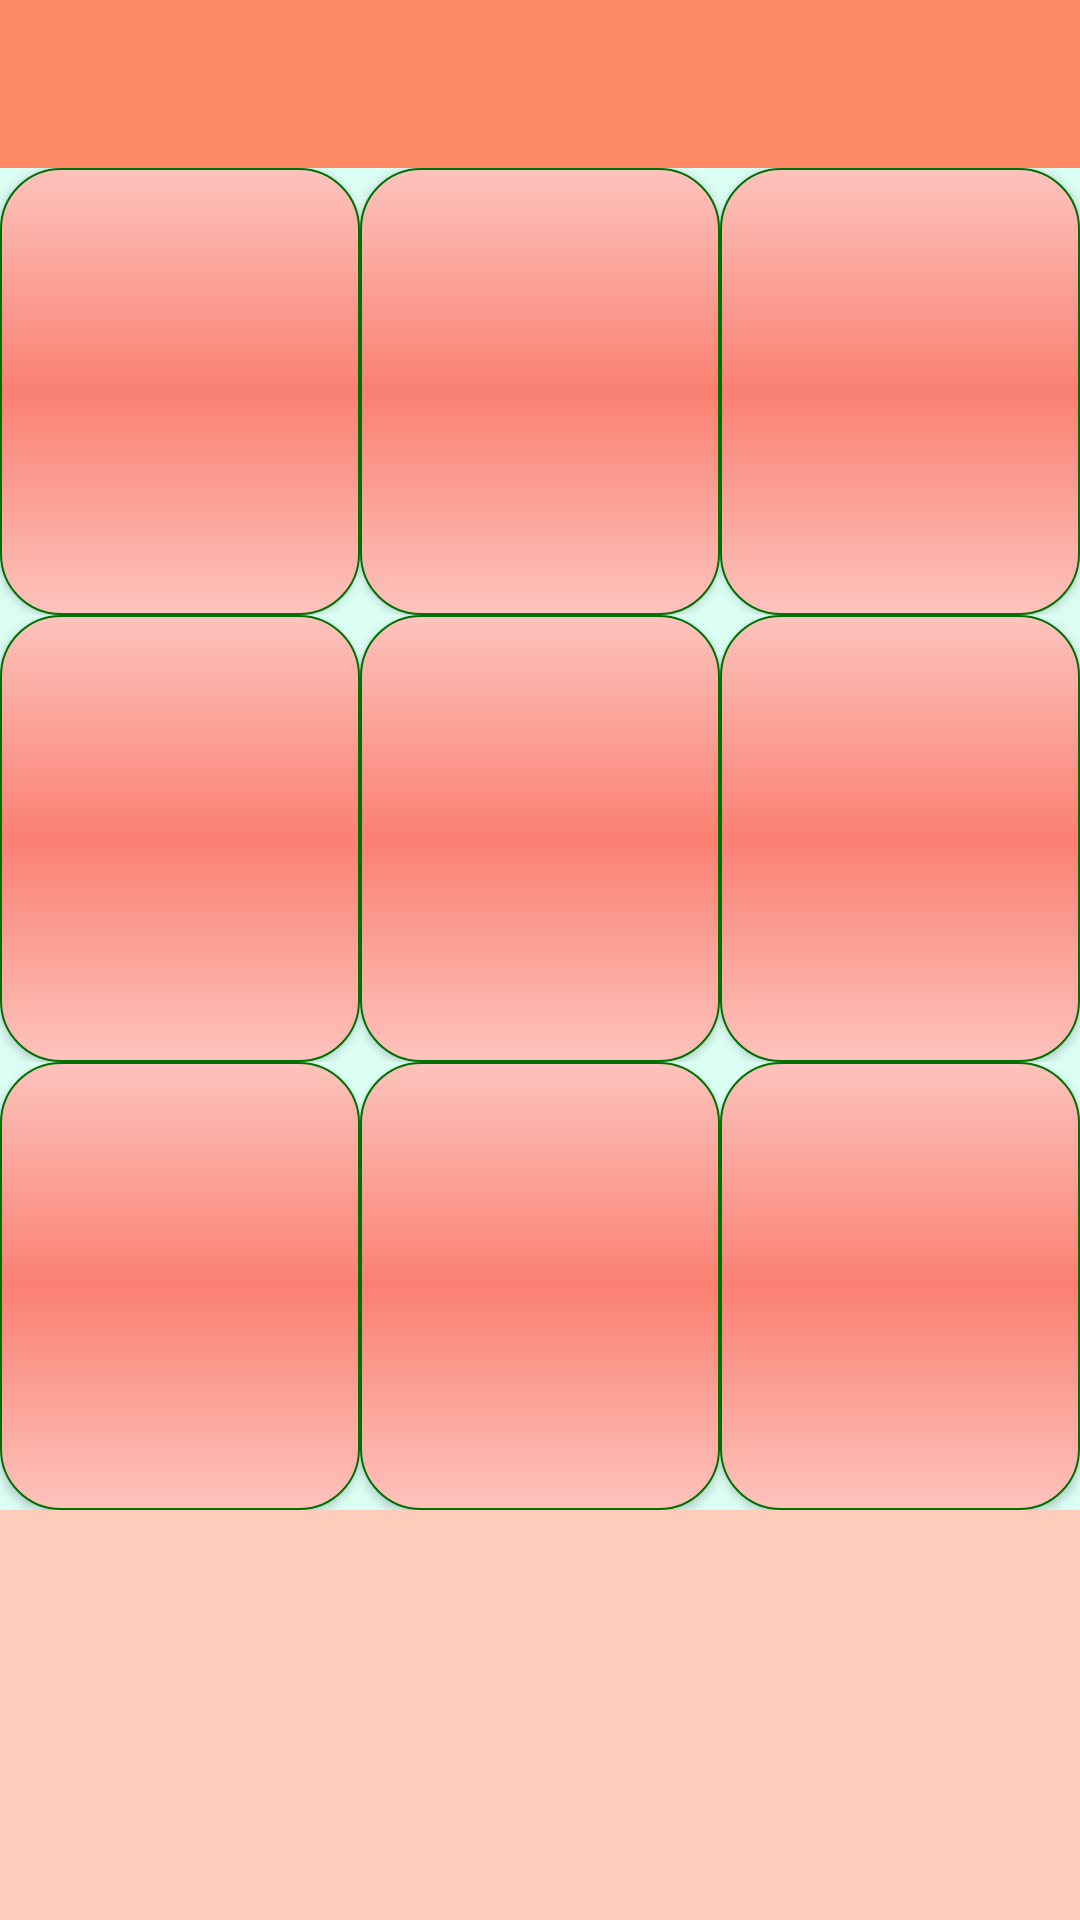

Android layout source for this screen:
<!-- AndroidManifest.xml: application theme AppTheme -->
<!-- res/layout/activity_tic_tac_toe.xml -->
<LinearLayout
    android:layout_width="fill_parent"
    android:layout_height="fill_parent"
    android:orientation="vertical"
    android:background="#ffdcfff4"
    xmlns:android="http://schemas.android.com/apk/res/android">

    <android.support.v7.widget.Toolbar
        xmlns:android="http://schemas.android.com/apk/res/android"
        xmlns:app="http://schemas.android.com/apk/res-auto"
        android:id="@+id/toolbar"
        android:layout_width="match_parent"
        android:layout_height="wrap_content"
        android:background="@color/color_primary"
        android:title="@string/app_name"
        app:theme="@style/GalaxyZooThemeToolbarDarkOverflow"
        app:popupTheme="@style/Theme.AppCompat.NoActionBar" />

    <TableLayout
        android:id="@+id/tlGrid"
        android:layout_width="fill_parent"
        android:layout_height="fill_parent"
        android:stretchColumns="*" >

        <TableRow
            android:id="@+id/tableRow1"
            android:layout_weight="1"
            android:gravity="center" >

            <Button
                android:id="@+id/btnGrid11"
                android:layout_width="fill_parent"
                android:layout_height="fill_parent"
                android:padding="7dip"
                android:text=""
                android:textColor="#242424"
                android:textSize="35dip"
                android:textStyle="bold"
                android:background="@drawable/button_toe"/>

            <Button
                android:id="@+id/btnGrid12"
                android:layout_width="fill_parent"
                android:layout_height="fill_parent"
                android:padding="7dip"
                android:text=""
                android:textColor="#242424"
                android:textSize="35dip"
                android:textStyle="bold"
                android:background="@drawable/button_toe"/>

            <Button
                android:id="@+id/btnGrid13"
                android:layout_width="fill_parent"
                android:layout_height="fill_parent"
                android:padding="7dip"
                android:text=""
                android:textColor="#242424"
                android:textSize="35dip"
                android:textStyle="bold"
                android:background="@drawable/button_toe"/>
        </TableRow>

        <TableRow
            android:id="@+id/tableRow2"
            android:layout_weight="1"
            android:gravity="center" >

            <Button
                android:id="@+id/btnGrid21"
                android:layout_width="fill_parent"
                android:layout_height="fill_parent"
                android:padding="7dip"
                android:text=""
                android:textColor="#242424"
                android:textSize="35dip"
                android:textStyle="bold"
                android:background="@drawable/button_toe"/>

            <Button
                android:id="@+id/btnGrid22"
                android:layout_width="fill_parent"
                android:layout_height="fill_parent"
                android:padding="7dip"
                android:text=""
                android:textColor="#242424"
                android:textSize="35dip"
                android:textStyle="bold"
                android:background="@drawable/button_toe"/>

            <Button
                android:id="@+id/btnGrid23"
                android:layout_width="fill_parent"
                android:layout_height="fill_parent"
                android:padding="7dip"
                android:text=""
                android:textColor="#242424"
                android:textSize="35dip"
                android:textStyle="bold"
                android:background="@drawable/button_toe"/>
        </TableRow>

        <TableRow
            android:id="@+id/tableRow3"
            android:layout_weight="1"
            android:gravity="center" >

            <Button
                android:id="@+id/btnGrid31"
                android:layout_width="fill_parent"
                android:layout_height="fill_parent"
                android:padding="7dip"
                android:text=""
                android:textColor="#242424"
                android:textSize="35dip"
                android:textStyle="bold"
                android:background="@drawable/button_toe"/>

            <Button
                android:id="@+id/btnGrid32"
                android:layout_width="fill_parent"
                android:layout_height="fill_parent"
                android:padding="7dip"
                android:text=""
                android:textColor="#242424"
                android:textSize="35dip"
                android:textStyle="bold"
                android:background="@drawable/button_toe"/>

            <Button
                android:id="@+id/btnGrid33"
                android:layout_width="fill_parent"
                android:layout_height="fill_parent"
                android:padding="7dip"
                android:text=""
                android:textColor="#242424"
                android:textSize="35dip"
                android:textStyle="bold"
                android:background="@drawable/button_toe"/>
        </TableRow>

        <TableRow
            android:id="@+id/tableRow4"
            android:layout_weight="1"
            android:gravity="center" >

            <Button
                android:id="@+id/btnReset"
                android:layout_width="fill_parent"
                android:layout_height="fill_parent"
                android:layout_span="3"
                android:padding="7dip"
                android:text=""
                android:textColor="#242424"
                android:textSize="20dip"
                android:textStyle="bold"
                android:background="@color/color_accent"/>
        </TableRow>
    </TableLayout>

</LinearLayout>
<!-- resources referenced by this layout -->
<resources>
  <color name="color_accent">#FFCCBC</color>
  <color name="color_primary">#FF8A65</color>
  <!-- drawable button_toe (drawable) -->
  <?xml version="1.0" encoding="utf-8"?>
  <shape xmlns:android="http://schemas.android.com/apk/res/android"
      android:shape="rectangle">
      <gradient
          android:startColor="#fdc3bc"
          android:centerColor="#fa8072"
          android:endColor="#fdc3bc"
          android:angle="270" />
      <corners android:radius="20dp" />
      <stroke android:width="2px" android:color="#007000" />
  </shape>
  <string name="app_name">LearningIsFun</string>
  <style name="GalaxyZooThemeToolbarDarkOverflow" parent="Theme.AppCompat.NoActionBar">
          
          <item name="android:textColorPrimary">@color/abc_primary_text_material_light</item>
  
          
          
  
          
          <item name="actionMenuTextColor">@color/abc_primary_text_material_light</item>
          
          <item name="android:textColorSecondary">@color/abc_secondary_text_material_light</item>
  
          
          
  
      </style>
  <style name="AppTheme" parent="AppTheme.Base">
          
      </style>
  <style name="AppTheme.Base" parent="Theme.AppCompat.NoActionBar">
          
          <item name="colorPrimary">@color/color_primary</item>
  
          
          <item name="colorPrimaryDark">@color/color_primary_dark</item>
  
          
          <item name="colorAccent">@color/color_accent</item>
      </style>
  <color name="color_primary_dark">#FF7043</color>
</resources>
